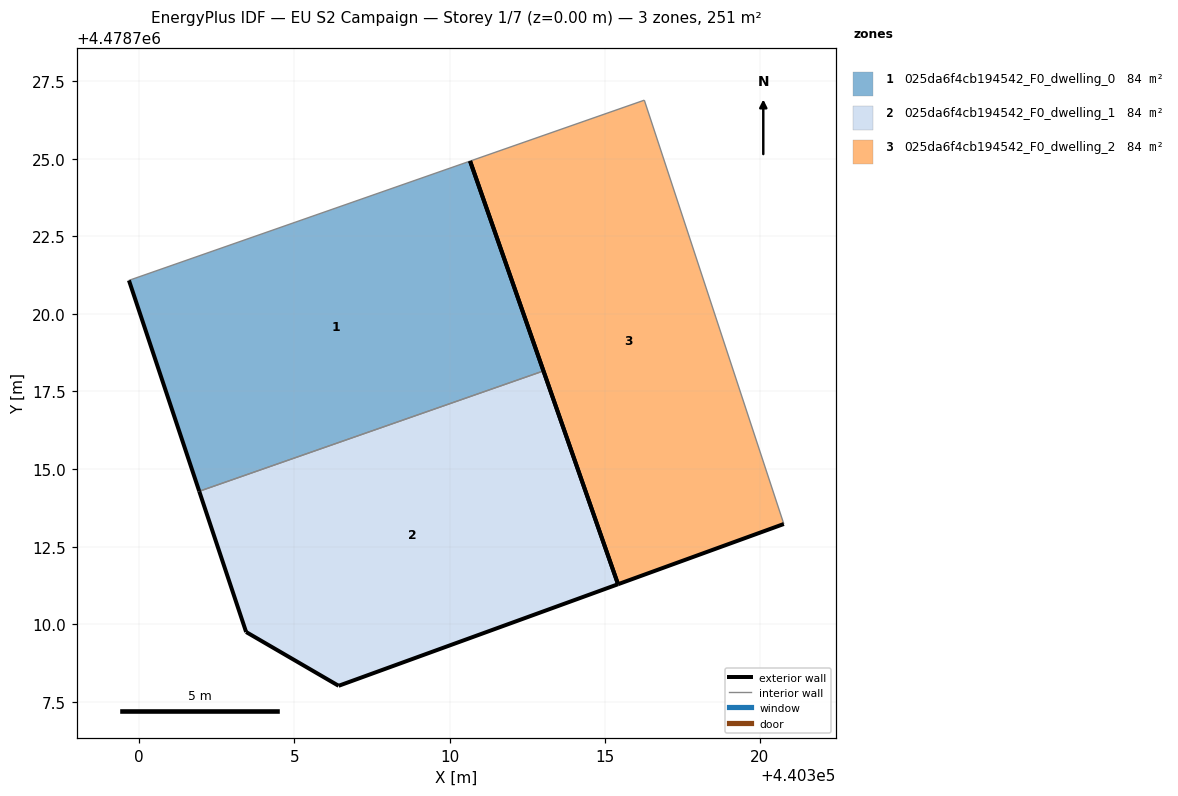
=== STOREY PLAN SPEC (per zone: floor XY polygon, exterior-wall plan segments, windows/doors) ===
zone 1: 025da6f4cb194542_F0_dwelling_0  (83.8 m²)
  floor: (440313.03, 4478718.16) (440310.66, 4478724.92) (440299.67, 4478721.08) (440301.93, 4478714.28)
  exterior wall: (440310.66, 4478724.92) – (440313.03, 4478718.16)  [7.2 m]
  exterior wall: (440301.93, 4478714.28) – (440299.67, 4478721.08)  [7.2 m]
  interior walls: 2
zone 2: 025da6f4cb194542_F0_dwelling_1  (83.8 m²)
  floor: (440315.43, 4478711.29) (440313.03, 4478718.16) (440301.93, 4478714.28) (440303.45, 4478709.75) (440306.42, 4478708.01)
  exterior wall: (440306.42, 4478708.01) – (440303.45, 4478709.75)  [3.4 m]
  exterior wall: (440303.45, 4478709.75) – (440301.93, 4478714.28)  [4.8 m]
  exterior wall: (440313.03, 4478718.16) – (440315.43, 4478711.29)  [7.3 m]
  exterior wall: (440315.43, 4478711.29) – (440306.42, 4478708.01)  [9.6 m]
  interior walls: 1
zone 3: 025da6f4cb194542_F0_dwelling_2  (83.8 m²)
  floor: (440320.77, 4478713.23) (440316.28, 4478726.88) (440310.66, 4478724.92) (440315.43, 4478711.29)
  exterior wall: (440315.43, 4478711.29) – (440310.66, 4478724.92)  [14.4 m]
  exterior wall: (440320.77, 4478713.23) – (440315.43, 4478711.29)  [5.7 m]
  interior walls: 2

=== DERIVED (storey summary) ===
Building: EU S2 Campaign
Storey: 1 of 7  (floor level z = 0.00 m)
Storey gross floor area: 251.4 m²
Zones on this storey: 3
  - 025da6f4cb194542_F0_dwelling_0: floor 83.8 m²; exterior wall 14.3 m (43.0 m²); WWR 0.0%
  - 025da6f4cb194542_F0_dwelling_1: floor 83.8 m²; exterior wall 25.1 m (75.3 m²); WWR 0.0%
  - 025da6f4cb194542_F0_dwelling_2: floor 83.8 m²; exterior wall 20.1 m (60.4 m²); WWR 0.0%
Zone adjacency (shared interzone walls):
  - 025da6f4cb194542_F0_dwelling_0 ↔ 025da6f4cb194542_F0_dwelling_1